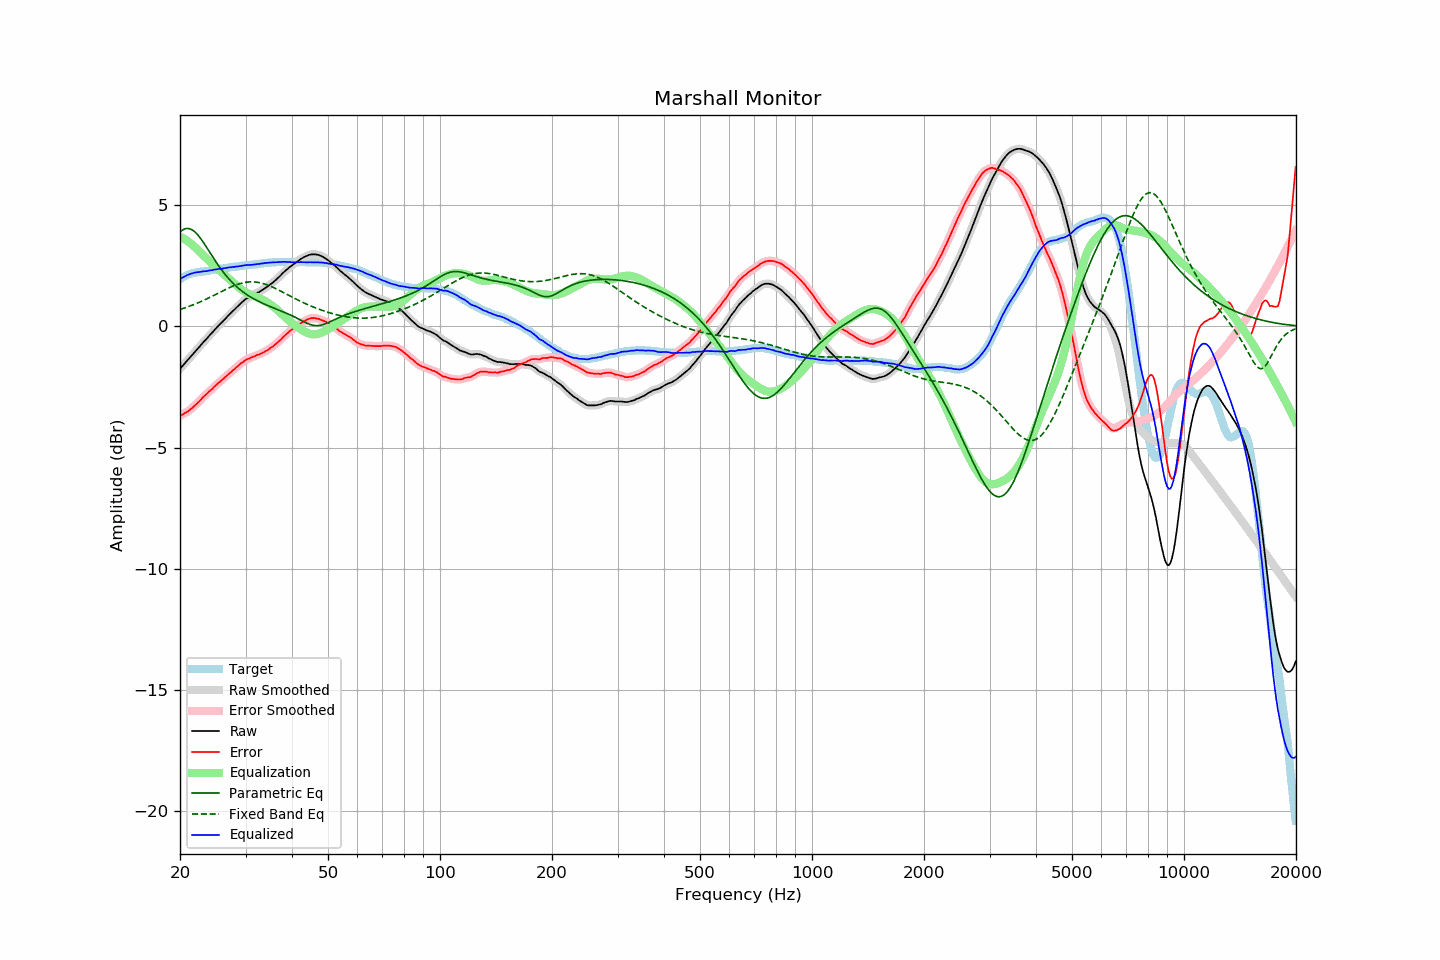

The file beside this chart, header and first rows:
frequency, raw, error, smoothed, error_smoothed, equalization, parametric_eq, fixed_band_eq, equalized_raw, equalized_smoothed, target
20.00, -1.75, -3.70, -1.75, -3.70, 3.70, 3.89, 0.69, 1.94, 1.94, 1.94
20.20, -1.67, -3.66, -1.68, -3.66, 3.66, 3.94, 0.71, 1.99, 1.99, 1.98
20.40, -1.60, -3.63, -1.60, -3.62, 3.63, 3.98, 0.74, 2.02, 2.03, 2.02
20.61, -1.53, -3.58, -1.53, -3.59, 3.59, 4.01, 0.76, 2.06, 2.06, 2.05
20.81, -1.45, -3.55, -1.45, -3.55, 3.55, 4.03, 0.78, 2.09, 2.09, 2.09
21.02, -1.37, -3.51, -1.38, -3.50, 3.50, 4.03, 0.80, 2.13, 2.12, 2.13
21.23, -1.30, -3.46, -1.30, -3.46, 3.45, 4.02, 0.83, 2.15, 2.15, 2.15
21.44, -1.22, -3.40, -1.23, -3.40, 3.40, 3.99, 0.85, 2.18, 2.17, 2.17
21.66, -1.16, -3.35, -1.15, -3.34, 3.34, 3.96, 0.88, 2.19, 2.19, 2.19
21.87, -1.07, -3.28, -1.08, -3.28, 3.28, 3.90, 0.91, 2.21, 2.21, 2.20
22.09, -1.00, -3.23, -1.00, -3.22, 3.22, 3.84, 0.93, 2.22, 2.22, 2.22
22.31, -0.92, -3.16, -0.93, -3.16, 3.16, 3.77, 0.96, 2.23, 2.23, 2.23
22.54, -0.86, -3.10, -0.85, -3.09, 3.09, 3.69, 0.99, 2.23, 2.24, 2.24
22.76, -0.77, -3.02, -0.77, -3.02, 3.02, 3.60, 1.02, 2.25, 2.25, 2.25
22.99, -0.69, -2.95, -0.70, -2.95, 2.96, 3.51, 1.05, 2.26, 2.26, 2.25
23.22, -0.62, -2.88, -0.63, -2.89, 2.89, 3.41, 1.08, 2.27, 2.27, 2.26
23.45, -0.55, -2.82, -0.55, -2.82, 2.83, 3.31, 1.11, 2.27, 2.27, 2.27
23.69, -0.49, -2.76, -0.48, -2.76, 2.76, 3.21, 1.14, 2.28, 2.28, 2.28
23.92, -0.40, -2.69, -0.41, -2.70, 2.70, 3.10, 1.17, 2.30, 2.29, 2.29
24.16, -0.33, -2.64, -0.33, -2.64, 2.64, 3.00, 1.21, 2.30, 2.30, 2.31
24.40, -0.26, -2.59, -0.26, -2.58, 2.58, 2.89, 1.24, 2.31, 2.32, 2.33
24.65, -0.19, -2.51, -0.19, -2.52, 2.52, 2.79, 1.27, 2.33, 2.33, 2.33
24.89, -0.11, -2.45, -0.11, -2.45, 2.46, 2.69, 1.31, 2.34, 2.34, 2.34
25.14, -0.04, -2.39, -0.04, -2.39, 2.40, 2.59, 1.34, 2.35, 2.35, 2.35
25.39, 0.03, -2.33, 0.03, -2.33, 2.34, 2.50, 1.37, 2.36, 2.36, 2.36
25.65, 0.10, -2.28, 0.09, -2.28, 2.28, 2.40, 1.41, 2.37, 2.37, 2.38
25.91, 0.15, -2.22, 0.16, -2.22, 2.22, 2.31, 1.44, 2.37, 2.37, 2.38
26.16, 0.23, -2.16, 0.23, -2.16, 2.16, 2.23, 1.47, 2.38, 2.38, 2.38
26.43, 0.29, -2.10, 0.29, -2.10, 2.10, 2.14, 1.51, 2.39, 2.39, 2.39
26.69, 0.37, -2.04, 0.37, -2.04, 2.04, 2.06, 1.54, 2.41, 2.41, 2.40
26.96, 0.43, -1.99, 0.43, -1.99, 1.99, 1.98, 1.57, 2.42, 2.42, 2.42
27.23, 0.50, -1.93, 0.50, -1.93, 1.93, 1.91, 1.60, 2.43, 2.43, 2.43
27.50, 0.57, -1.88, 0.57, -1.87, 1.87, 1.84, 1.63, 2.43, 2.44, 2.44
27.77, 0.64, -1.80, 0.63, -1.81, 1.81, 1.77, 1.66, 2.45, 2.45, 2.44
28.05, 0.70, -1.76, 0.70, -1.76, 1.75, 1.71, 1.68, 2.45, 2.45, 2.46
28.33, 0.77, -1.69, 0.76, -1.70, 1.70, 1.65, 1.71, 2.46, 2.46, 2.46
28.62, 0.82, -1.64, 0.83, -1.64, 1.64, 1.59, 1.73, 2.46, 2.47, 2.47
28.90, 0.90, -1.58, 0.89, -1.58, 1.58, 1.53, 1.75, 2.48, 2.48, 2.48
29.19, 0.96, -1.52, 0.96, -1.53, 1.53, 1.48, 1.77, 2.49, 2.49, 2.48
29.48, 1.02, -1.49, 1.02, -1.48, 1.48, 1.43, 1.79, 2.50, 2.50, 2.51
29.78, 1.07, -1.43, 1.07, -1.43, 1.44, 1.38, 1.80, 2.51, 2.51, 2.50
30.08, 1.12, -1.39, 1.12, -1.39, 1.40, 1.33, 1.81, 2.52, 2.52, 2.51
30.38, 1.16, -1.35, 1.16, -1.35, 1.36, 1.29, 1.82, 2.52, 2.52, 2.51
30.68, 1.20, -1.34, 1.20, -1.33, 1.33, 1.24, 1.83, 2.52, 2.53, 2.53
30.99, 1.24, -1.30, 1.23, -1.30, 1.30, 1.20, 1.83, 2.53, 2.53, 2.53
31.30, 1.27, -1.27, 1.27, -1.27, 1.27, 1.16, 1.83, 2.53, 2.54, 2.54
31.61, 1.31, -1.24, 1.30, -1.24, 1.24, 1.13, 1.83, 2.55, 2.55, 2.55
31.93, 1.34, -1.22, 1.34, -1.22, 1.22, 1.09, 1.82, 2.55, 2.55, 2.56
32.24, 1.38, -1.18, 1.37, -1.19, 1.19, 1.05, 1.82, 2.57, 2.56, 2.56
32.57, 1.41, -1.17, 1.41, -1.16, 1.16, 1.02, 1.80, 2.57, 2.57, 2.57
32.89, 1.45, -1.14, 1.45, -1.14, 1.13, 0.99, 1.79, 2.58, 2.58, 2.58
33.22, 1.49, -1.11, 1.49, -1.11, 1.10, 0.96, 1.77, 2.59, 2.59, 2.59
33.55, 1.53, -1.07, 1.53, -1.07, 1.07, 0.93, 1.76, 2.60, 2.60, 2.60
33.89, 1.58, -1.03, 1.57, -1.04, 1.04, 0.90, 1.73, 2.61, 2.61, 2.61
34.23, 1.62, -1.00, 1.62, -1.00, 1.00, 0.87, 1.71, 2.61, 2.62, 2.62
34.57, 1.67, -0.96, 1.67, -0.95, 0.96, 0.84, 1.69, 2.62, 2.62, 2.62
34.92, 1.71, -0.91, 1.71, -0.91, 0.91, 0.82, 1.66, 2.63, 2.63, 2.62
35.27, 1.76, -0.87, 1.76, -0.87, 0.87, 0.79, 1.63, 2.63, 2.63, 2.63
35.62, 1.82, -0.82, 1.82, -0.82, 0.82, 0.76, 1.60, 2.63, 2.63, 2.64
35.97, 1.88, -0.76, 1.88, -0.76, 0.76, 0.74, 1.57, 2.64, 2.64, 2.64
... 635 more rows
